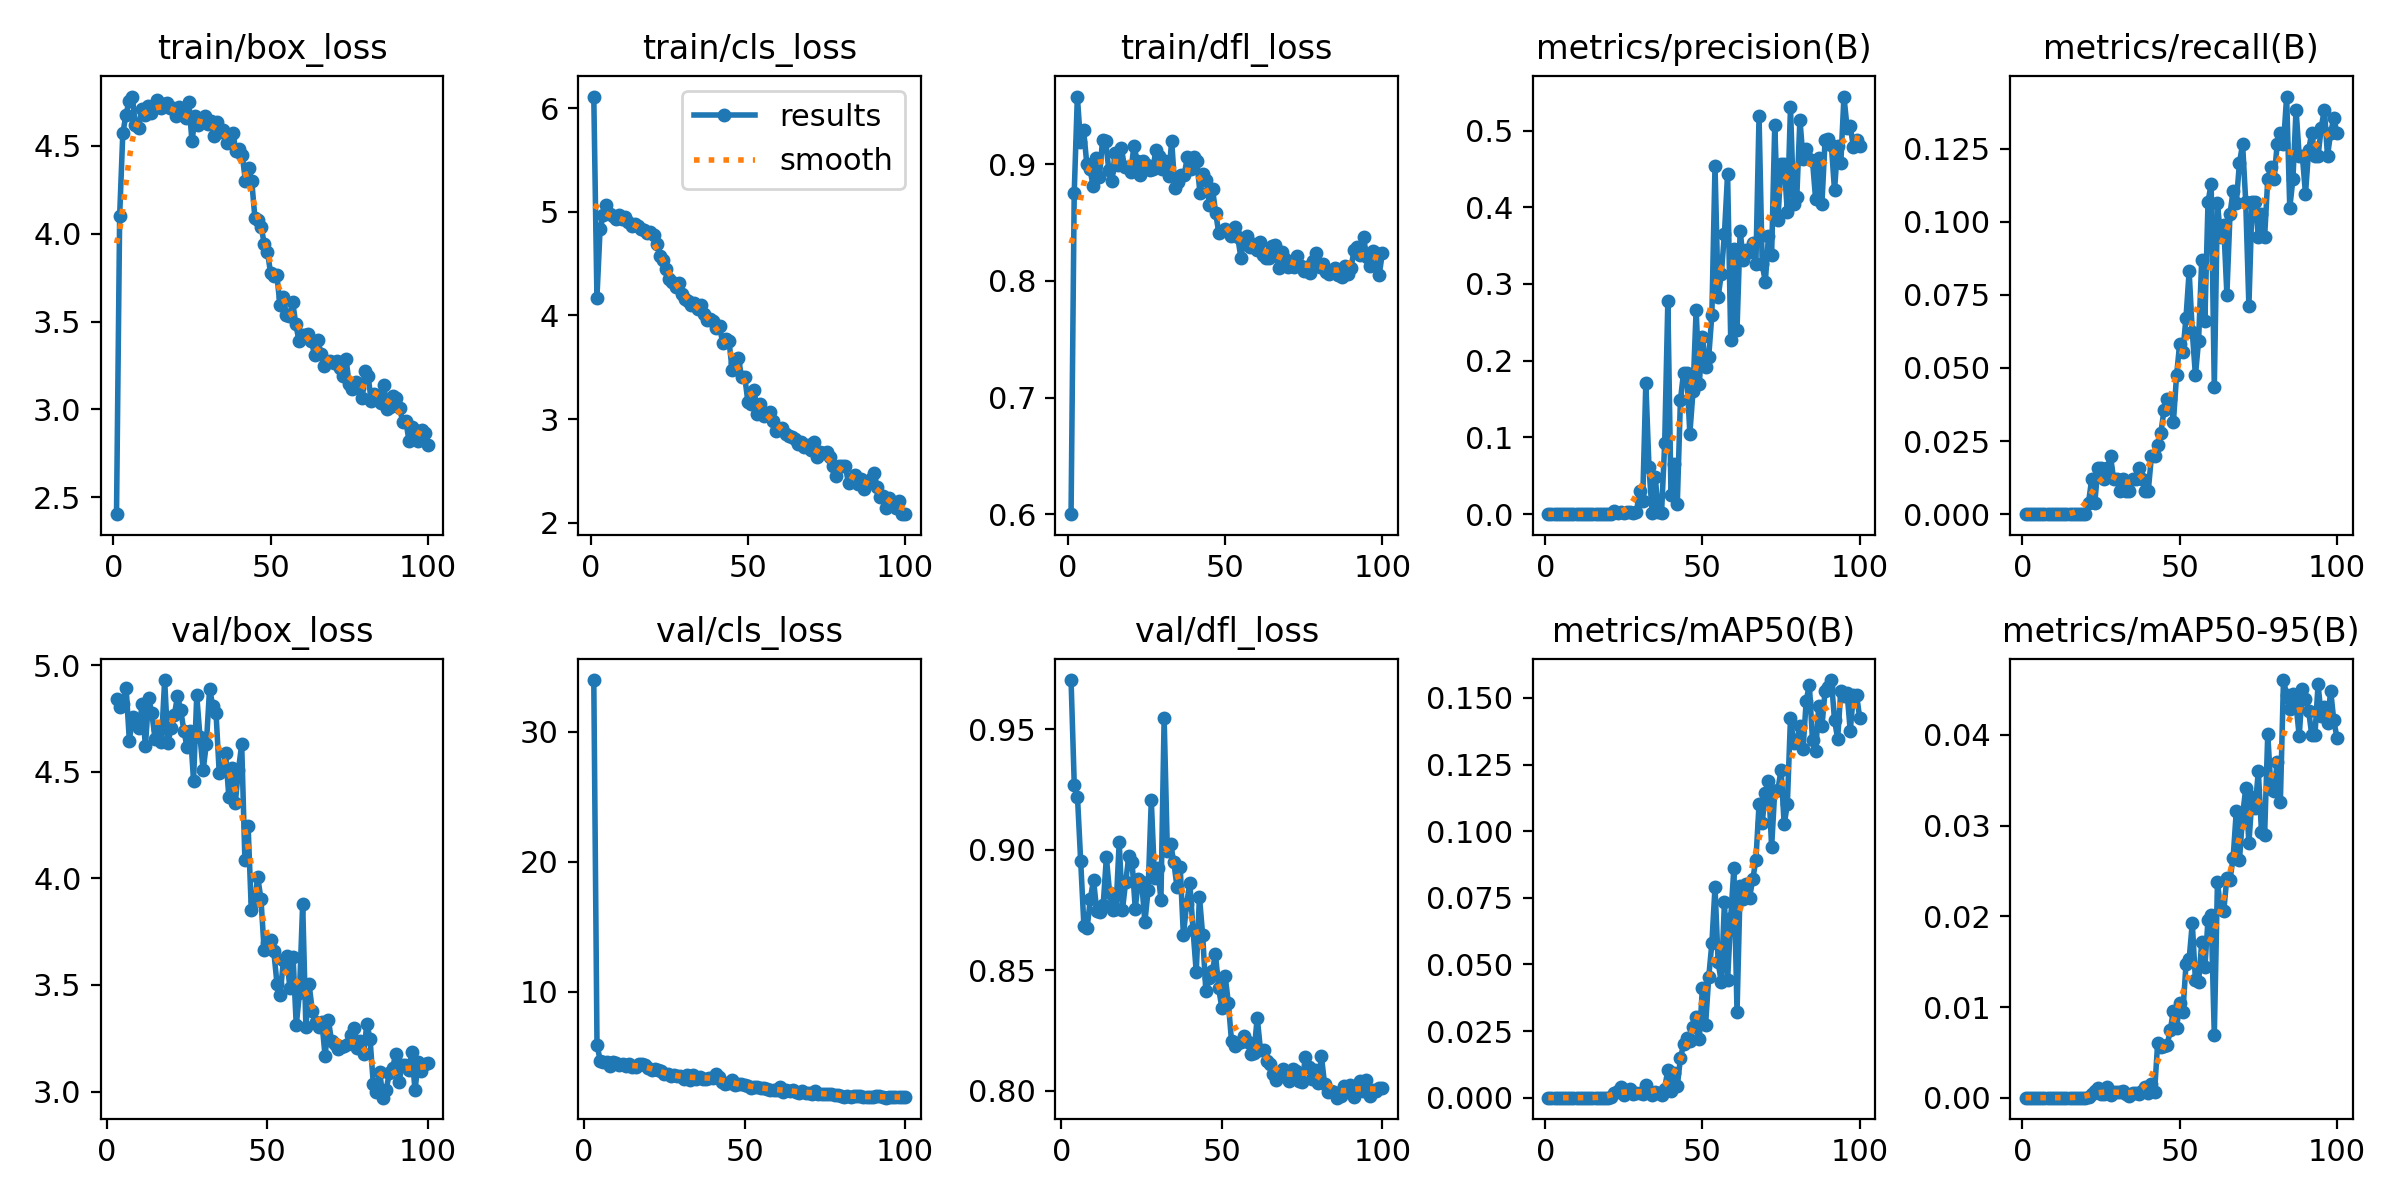

The file beside this chart, header and first rows:
epoch, time, train/box_loss, train/cls_loss, train/dfl_loss, metrics/precision(B), metrics/recall(B), metrics/mAP50(B), metrics/mAP50-95(B), val/box_loss, val/cls_loss, val/dfl_loss, lr/pg0, lr/pg1, lr/pg2
1, 30.35, 2.404, 6.112, 0.6003, 0, 0, 0, 0, nan, nan, nan, 0.0006627, 0.0006627, 0.0006627
2, 54.14, 4.102, 4.172, 0.8749, 0, 0, 0, 0, nan, nan, nan, 0.001316, 0.001316, 0.001316
3, 77.45, 4.571, 4.831, 0.9579, 0, 0, 0, 0, 4.841, 33.97, 0.9703, 0.001957, 0.001957, 0.001957
4, 100.1, 4.677, 4.965, 0.9186, 0, 0, 0, 0, 4.804, 5.942, 0.9268, 0.001941, 0.001941, 0.001941
5, 122.3, 4.755, 5.069, 0.9289, 0, 0, 0, 0, 4.817, 4.715, 0.9219, 0.001921, 0.001921, 0.001921
6, 144.3, 4.78, 4.983, 0.9004, 0, 0, 0, 0, 4.894, 4.593, 0.8952, 0.001901, 0.001901, 0.001901
7, 166.8, 4.618, 4.955, 0.8962, 0, 0, 0, 0, 4.646, 4.578, 0.8685, 0.001881, 0.001881, 0.001881
8, 189.4, 4.601, 4.928, 0.8814, 0, 0, 0, 0, 4.759, 4.285, 0.8673, 0.001861, 0.001861, 0.001861
9, 212.2, 4.708, 4.968, 0.905, 0, 0, 0, 0, 4.745, 4.627, 0.8795, 0.001842, 0.001842, 0.001842
10, 234.3, 4.677, 4.927, 0.8887, 0, 0, 0, 0, 4.704, 4.507, 0.8874, 0.001822, 0.001822, 0.001822
11, 256.1, 4.727, 4.946, 0.9203, 0, 0, 0, 0, 4.818, 4.361, 0.8746, 0.001802, 0.001802, 0.001802
12, 278.5, 4.684, 4.901, 0.9197, 0, 0, 0, 0, 4.62, 4.432, 0.874, 0.001782, 0.001782, 0.001782
13, 300.4, 4.718, 4.864, 0.8953, 0, 0, 0, 0, 4.848, 4.279, 0.8768, 0.001762, 0.001762, 0.001762
14, 322.9, 4.762, 4.884, 0.8855, 0, 0, 0, 0, 4.777, 4.451, 0.8968, 0.001743, 0.001743, 0.001743
15, 345.1, 4.716, 4.861, 0.9096, 0, 0, 0, 0, 4.656, 4.256, 0.8821, 0.001723, 0.001723, 0.001723
16, 367.5, 4.737, 4.835, 0.8989, 0, 0, 0, 0, 4.7, 4.212, 0.8748, 0.001703, 0.001703, 0.001703
17, 389.9, 4.742, 4.827, 0.9138, 0, 0, 0, 0, 4.641, 4.456, 0.8754, 0.001683, 0.001683, 0.001683
18, 412.1, 4.716, 4.794, 0.8974, 0, 0, 0, 0, 4.931, 4.424, 0.9031, 0.001663, 0.001663, 0.001663
19, 434.8, 4.713, 4.804, 0.898, 0, 0, 0, 0, 4.634, 4.362, 0.8749, 0.001644, 0.001644, 0.001644
20, 457.3, 4.668, 4.777, 0.8934, 0, 0, 0, 0, 4.706, 4.139, 0.8864, 0.001624, 0.001624, 0.001624
21, 480, 4.719, 4.691, 0.9159, 0.00047, 0.00395, 0.00025, 2e-05, 4.765, 4, 0.8973, 0.001604, 0.001604, 0.001604
22, 502.7, 4.678, 4.572, 0.903, 0.00362, 0.01186, 0.00191, 0.00038, 4.855, 4.068, 0.895, 0.001584, 0.001584, 0.001584
23, 525, 4.659, 4.537, 0.8904, 0.00147, 0.00395, 0.0024, 0.00072, 4.79, 3.969, 0.8755, 0.001564, 0.001564, 0.001564
24, 547.5, 4.748, 4.452, 0.9024, 0.00254, 0.01581, 0.00395, 0.00109, 4.692, 3.889, 0.8877, 0.001545, 0.001545, 0.001545
25, 570.4, 4.525, 4.35, 0.8992, 0.00117, 0.01581, 0.00086, 0.00038, 4.615, 3.669, 0.8865, 0.001525, 0.001525, 0.001525
26, 592.3, 4.667, 4.321, 0.895, 0.0032, 0.01186, 0.00252, 0.00044, 4.693, 3.683, 0.8699, 0.001505, 0.001505, 0.001505
27, 614.2, 4.618, 4.277, 0.896, 0.00344, 0.01581, 0.00331, 0.0012, 4.458, 3.549, 0.8831, 0.001485, 0.001485, 0.001485
28, 637.2, 4.655, 4.312, 0.9122, 0.00188, 0.01976, 0.00155, 0.00026, 4.859, 3.605, 0.9205, 0.001465, 0.001465, 0.001465
29, 659.7, 4.67, 4.203, 0.9073, 0.00252, 0.01186, 0.00186, 0.0006, 4.666, 3.501, 0.8883, 0.001446, 0.001446, 0.001446
30, 681.9, 4.625, 4.159, 0.8959, 0.03028, 0.01186, 0.00184, 0.00066, 4.509, 3.528, 0.8924, 0.001426, 0.001426, 0.001426
31, 704.2, 4.639, 4.137, 0.9025, 0.01653, 0.00791, 0.00143, 0.00067, 4.632, 3.342, 0.8792, 0.001406, 0.001406, 0.001406
32, 726.6, 4.556, 4.103, 0.8895, 0.1712, 0.01186, 0.00493, 0.00076, 4.891, 3.614, 0.9546, 0.001386, 0.001386, 0.001386
33, 748.9, 4.635, 4.118, 0.9198, 0.06155, 0.00791, 0.00203, 0.00038, 4.808, 3.21, 0.8994, 0.001366, 0.001366, 0.001366
34, 771.1, 4.581, 4.066, 0.8792, 0.00198, 0.00791, 0.00103, 0.00015, 4.778, 3.613, 0.9024, 0.001347, 0.001347, 0.001347
35, 793, 4.592, 4.097, 0.8845, 0.0478, 0.01186, 0.00231, 0.00056, 4.495, 3.335, 0.895, 0.001327, 0.001327, 0.001327
36, 815.2, 4.517, 4.011, 0.8907, 0.00256, 0.01186, 0.0016, 0.00055, 4.505, 3.475, 0.8845, 0.001307, 0.001307, 0.001307
37, 837, 4.55, 3.959, 0.891, 0.00154, 0.01581, 0.00101, 0.00036, 4.588, 3.275, 0.8928, 0.001287, 0.001287, 0.001287
38, 859.2, 4.571, 3.967, 0.9065, 0.09257, 0.01186, 0.00341, 0.00071, 4.381, 3.292, 0.8644, 0.001267, 0.001267, 0.001267
39, 881.5, 4.469, 3.949, 0.8958, 0.2778, 0.00791, 0.01053, 0.00122, 4.516, 3.401, 0.8774, 0.001248, 0.001248, 0.001248
40, 904.3, 4.483, 3.881, 0.9063, 0.02548, 0.00791, 0.00268, 0.00049, 4.352, 3.389, 0.8862, 0.001228, 0.001228, 0.001228
41, 925.3, 4.445, 3.894, 0.9024, 0.06521, 0.01976, 0.00913, 0.00146, 4.51, 3.723, 0.8668, 0.001208, 0.001208, 0.001208
42, 947.6, 4.298, 3.732, 0.8753, 0.01269, 0.01976, 0.00427, 0.00063, 4.629, 3.423, 0.8492, 0.001188, 0.001188, 0.001188
43, 969, 4.373, 3.77, 0.8917, 0.1485, 0.02372, 0.01479, 0.00608, 4.085, 3.107, 0.8805, 0.001168, 0.001168, 0.001168
44, 991.8, 4.301, 3.755, 0.8865, 0.1845, 0.02767, 0.01998, 0.00558, 4.246, 2.909, 0.8646, 0.001149, 0.001149, 0.001149
45, 1015, 4.091, 3.472, 0.8653, 0.1845, 0.03557, 0.02249, 0.00575, 3.852, 2.96, 0.8412, 0.001129, 0.001129, 0.001129
46, 1037, 4.076, 3.538, 0.8785, 0.105, 0.03953, 0.02139, 0.00578, 3.892, 3.21, 0.8466, 0.001109, 0.001109, 0.001109
47, 1059, 4.04, 3.588, 0.8579, 0.16, 0.03953, 0.0264, 0.00745, 4.005, 2.845, 0.8496, 0.001089, 0.001089, 0.001089
48, 1082, 3.939, 3.403, 0.8407, 0.2666, 0.03162, 0.0302, 0.00957, 3.904, 2.926, 0.8565, 0.001069, 0.001069, 0.001069
49, 1105, 3.897, 3.411, 0.8424, 0.1696, 0.04743, 0.02213, 0.00765, 3.664, 2.886, 0.8425, 0.00105, 0.00105, 0.00105
50, 1127, 3.774, 3.167, 0.8449, 0.2315, 0.05836, 0.04122, 0.01043, 3.697, 2.874, 0.8341, 0.00103, 0.00103, 0.00103
51, 1149, 3.756, 3.145, 0.8424, 0.1912, 0.05534, 0.0274, 0.00941, 3.709, 2.803, 0.8477, 0.00101, 0.00101, 0.00101
52, 1171, 3.763, 3.285, 0.8385, 0.2052, 0.06719, 0.04522, 0.01469, 3.659, 2.641, 0.8365, 0.0009902, 0.0009902, 0.0009902
53, 1194, 3.591, 3.052, 0.8459, 0.2599, 0.083, 0.05791, 0.01525, 3.506, 2.689, 0.8205, 0.0009704, 0.0009704, 0.0009704
54, 1217, 3.64, 3.149, 0.8376, 0.4538, 0.06241, 0.07904, 0.01926, 3.455, 2.667, 0.8186, 0.0009506, 0.0009506, 0.0009506
55, 1240, 3.54, 3.029, 0.82, 0.2837, 0.04743, 0.05082, 0.01294, 3.617, 2.636, 0.8198, 0.0009308, 0.0009308, 0.0009308
56, 1262, 3.529, 3.037, 0.8359, 0.3125, 0.05929, 0.0433, 0.01271, 3.638, 2.642, 0.8203, 0.000911, 0.000911, 0.000911
57, 1284, 3.613, 3.066, 0.8381, 0.3658, 0.08696, 0.07346, 0.01712, 3.487, 2.506, 0.8228, 0.0008912, 0.0008912, 0.0008912
58, 1306, 3.487, 2.981, 0.8294, 0.4434, 0.06615, 0.0442, 0.0144, 3.633, 2.487, 0.8202, 0.0008714, 0.0008714, 0.0008714
59, 1328, 3.392, 2.881, 0.8321, 0.2266, 0.1067, 0.06752, 0.01962, 3.311, 2.436, 0.8154, 0.0008516, 0.0008516, 0.0008516
60, 1350, 3.425, 2.907, 0.8268, 0.3462, 0.113, 0.08625, 0.02011, 3.462, 2.477, 0.8157, 0.0008318, 0.0008318, 0.0008318
... 40 more rows
